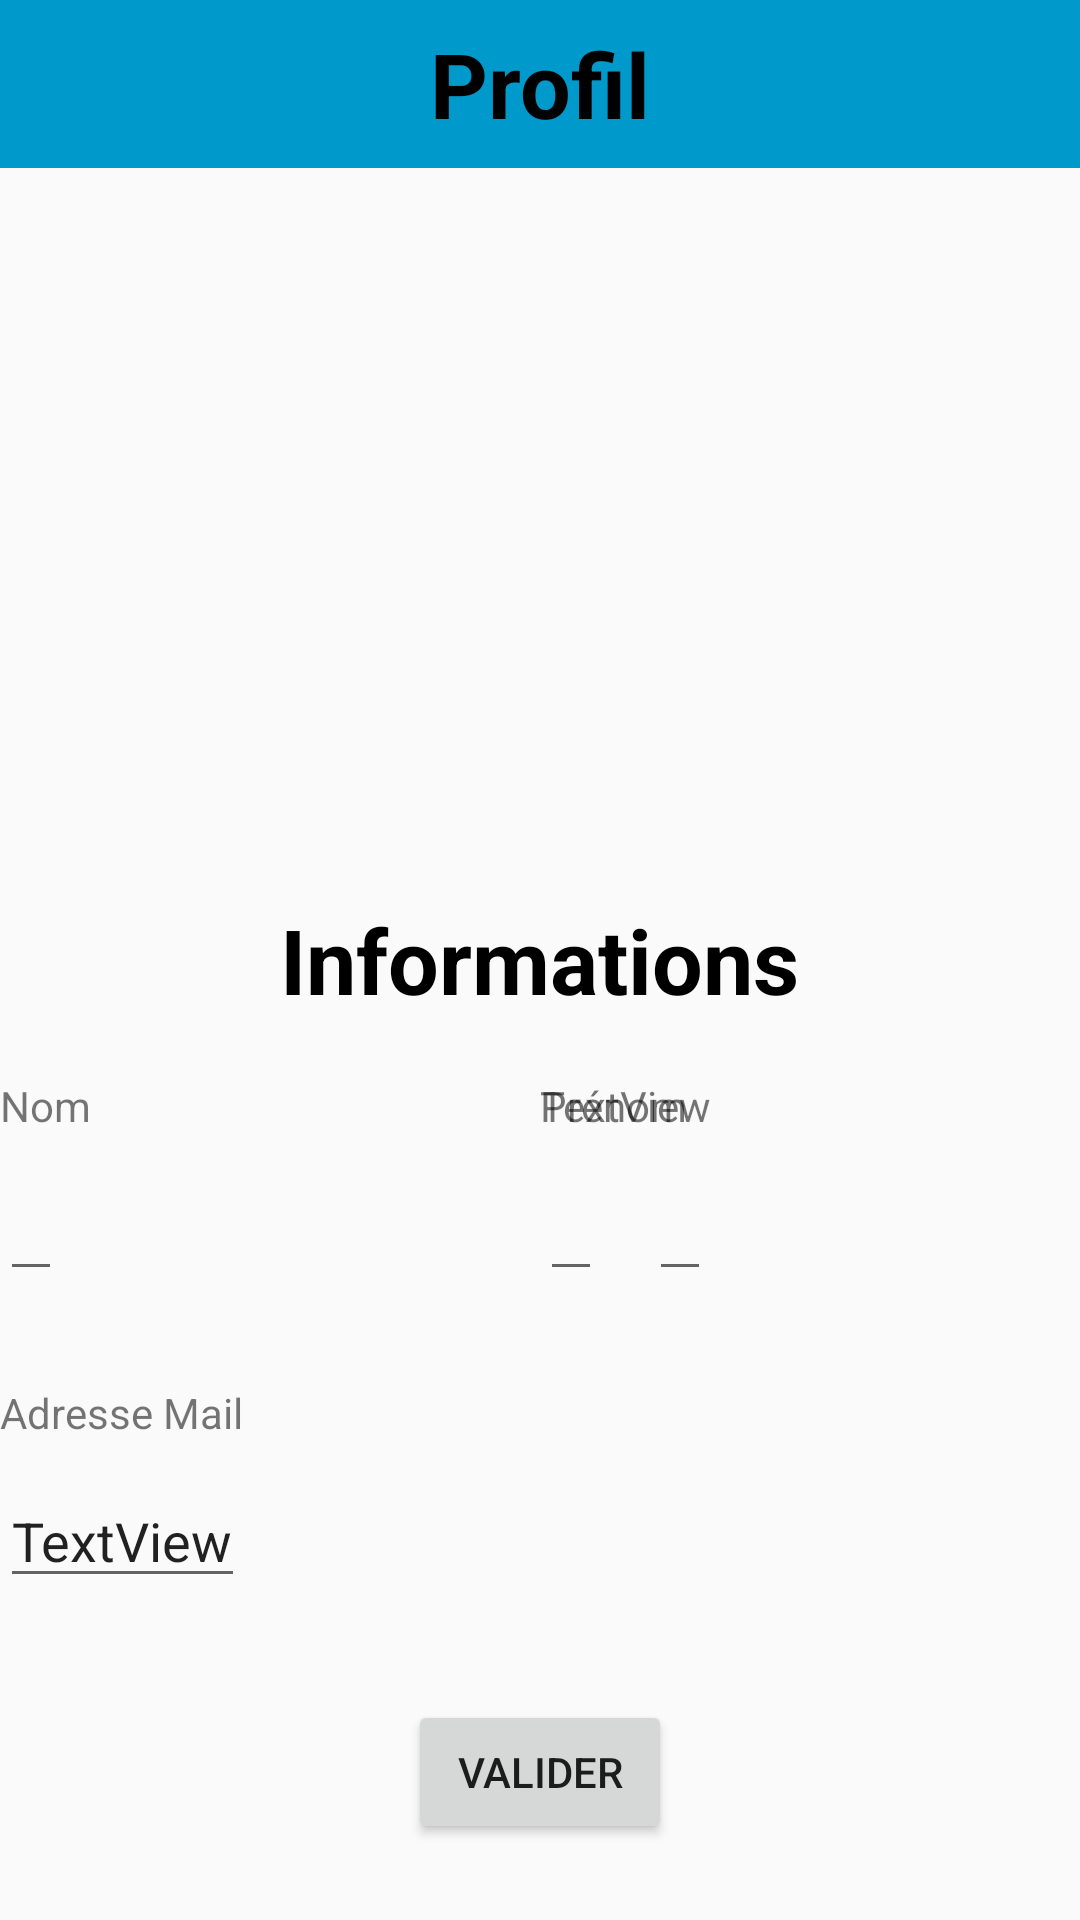

Write the Android layout XML for this screen, with the resource values it uses.
<!-- AndroidManifest.xml: application theme AppTheme -->
<!-- res/layout/activity_editprofil.xml -->
<?xml version="1.0" encoding="utf-8"?>
<RelativeLayout xmlns:android="http://schemas.android.com/apk/res/android"
    xmlns:app="http://schemas.android.com/apk/res-auto"
    xmlns:tools="http://schemas.android.com/tools"
    android:layout_width="match_parent"
    android:layout_height="match_parent"
    tools:context=".auth.Profil">

    <TextView
        android:id="@+id/textView2"
        android:layout_width="wrap_content"
        android:layout_height="wrap_content"
        android:layout_centerHorizontal="true"
        android:layout_centerVertical="true"
        android:layout_gravity="center_horizontal"
        android:text="@string/info"
        android:textColor="@android:color/black"
        android:textSize="30sp"
        android:textStyle="bold" />

    <Toolbar
        android:id="@+id/toolbar3"
        android:layout_width="match_parent"
        android:layout_height="wrap_content"
        android:layout_centerHorizontal="true"
        android:background="@android:color/holo_blue_dark">

        <TextView
            android:layout_width="wrap_content"
            android:layout_height="wrap_content"
            android:layout_gravity="center_horizontal"
            android:text="@string/Profil"
            android:textColor="@android:color/black"
            android:textSize="30sp"
            android:textStyle="bold" />
    </Toolbar>

    <ImageView
        android:id="@+id/imageView2"
        android:layout_width="wrap_content"
        android:layout_height="wrap_content"
        android:layout_below="@+id/toolbar3"
        android:layout_centerHorizontal="true"
        android:layout_marginTop="58dp"
        app:srcCompat="@drawable/ic_launcher_background" />


    <Button
        android:id="@+id/button3"
        android:layout_width="wrap_content"
        android:layout_height="wrap_content"
        android:layout_below="@+id/editMail"
        android:layout_centerHorizontal="true"
        android:layout_marginTop="34dp"
        android:onClick="onClickValidateButton"
        android:text="@string/valider" />


    <TextView
        android:id="@+id/textView"
        android:layout_width="wrap_content"
        android:layout_height="wrap_content"
        android:layout_alignStart="@+id/button4"
        android:layout_below="@+id/textView2"
        android:layout_marginTop="19dp"
        android:text="@string/nom" />

    <EditText
        android:id="@+id/editFirstName"
        android:layout_width="wrap_content"
        android:layout_height="wrap_content"
        android:layout_alignStart="@+id/textView"
        android:layout_below="@+id/textView"
        android:layout_marginTop="11dp"
         />

    <TextView
        android:id="@+id/textView5"
        android:layout_width="wrap_content"
        android:layout_height="wrap_content"
        android:layout_alignStart="@+id/imageView2"
        android:layout_alignTop="@+id/textView"
        android:text="@string/prenom" />

    <EditText
    android:id="@+id/editSecondName"
    android:layout_width="wrap_content"
    android:layout_height="wrap_content"
    android:layout_alignStart="@+id/textView5"
    android:layout_alignTop="@+id/editFirstName"
    />

    <TextView
        android:id="@+id/textView7"
        android:layout_width="wrap_content"
        android:layout_height="wrap_content"
        android:layout_above="@+id/editFirstName"
        android:layout_toEndOf="@+id/imageView2"
        android:text="@string/textview" />

    <EditText
        android:id="@+id/textAge"
        android:layout_width="wrap_content"
        android:layout_height="wrap_content"
        android:layout_alignEnd="@+id/textView7"
        android:layout_alignTop="@+id/editSecondName"
         />

    <TextView
        android:id="@+id/textView9"
        android:layout_width="wrap_content"
        android:layout_height="wrap_content"
        android:layout_alignStart="@+id/editFirstName"
        android:layout_below="@+id/editFirstName"
        android:layout_marginTop="31dp"
        android:text="@string/mail" />

    <EditText
        android:id="@+id/editMail"
        android:layout_width="wrap_content"
        android:layout_height="wrap_content"
        android:layout_alignStart="@+id/textView9"
        android:layout_below="@+id/textView9"
        android:layout_marginTop="11dp"
        android:text="@string/textview" />

</RelativeLayout>
<!-- resources referenced by this layout -->
<resources>
  <string name="Profil">Profil</string>
  <string name="info">Informations</string>
  <string name="mail">Adresse Mail</string>
  <string name="nom">Nom</string>
  <string name="prenom">Prénom</string>
  <string name="textview">TextView</string>
  <string name="valider">Valider</string>
  <style name="AppTheme" parent="Theme.AppCompat.Light.NoActionBar">
          
          <item name="colorPrimary">@color/colorPrimary</item>
          <item name="colorPrimaryDark">@color/colorPrimaryDark</item>
          <item name="colorAccent">@color/colorAccent</item>
      </style>
  <!-- not gathered from this repository: default colours our renderer supplied (Android Studio template values) -->
  <color name="colorPrimary">#FF6200EE</color>
  <color name="colorPrimaryDark">#FF3700B3</color>
  <color name="colorAccent">#FF03DAC5</color>
</resources>
